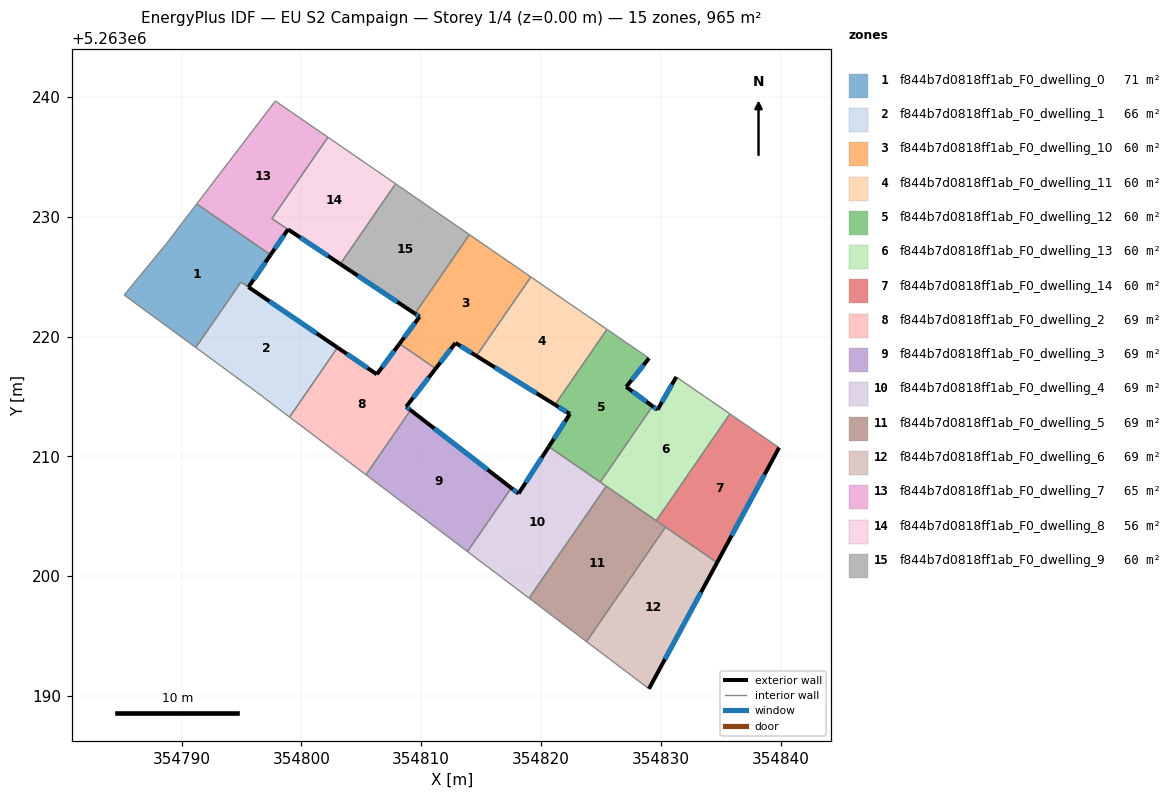
=== STOREY PLAN SPEC (per zone: floor XY polygon, exterior-wall plan segments, windows/doors) ===
zone 1: f844b7d0818ff1ab_F0_dwelling_0  (71.4 m²)
  floor: (354797.43, 5263226.83) (354795.58, 5263224.14) (354794.96, 5263224.56) (354791.18, 5263219.09) (354785.21, 5263223.48) (354788.63, 5263227.63) (354791.27, 5263231.08)
  exterior wall: (354795.58, 5263224.14) – (354797.43, 5263226.83)  [3.3 m]
    window: (354796.02, 5263224.77) – (354796.99, 5263226.20)  [2.8 m²]
  interior walls: 6
zone 2: f844b7d0818ff1ab_F0_dwelling_1  (66.5 m²)
  floor: (354803.01, 5263219.09) (354799.01, 5263213.29) (354796.24, 5263215.38) (354791.19, 5263219.09) (354794.96, 5263224.56) (354795.58, 5263224.14)
  exterior wall: (354803.01, 5263219.09) – (354795.58, 5263224.14)  [9.0 m]
    window: (354801.27, 5263220.27) – (354797.33, 5263222.95)  [7.6 m²]
  interior walls: 5
zone 3: f844b7d0818ff1ab_F0_dwelling_10  (60.3 m²)
  floor: (354819.15, 5263224.98) (354814.61, 5263218.39) (354812.86, 5263219.48) (354811.20, 5263217.33) (354808.19, 5263219.41) (354809.86, 5263221.66) (354809.47, 5263221.92) (354814.02, 5263228.52)
  exterior wall: (354811.20, 5263217.33) – (354812.86, 5263219.48)  [2.7 m]
    window: (354811.59, 5263217.84) – (354812.47, 5263218.97)  [2.3 m²]
  exterior wall: (354809.86, 5263221.66) – (354808.19, 5263219.41)  [2.8 m]
    window: (354809.47, 5263221.14) – (354808.58, 5263219.94)  [2.4 m²]
  exterior wall: (354809.47, 5263221.92) – (354809.86, 5263221.66)  [0.5 m]
    window: (354809.56, 5263221.86) – (354809.77, 5263221.73)  [0.4 m²]
  exterior wall: (354812.86, 5263219.48) – (354814.61, 5263218.39)  [2.1 m]
    window: (354813.27, 5263219.22) – (354814.20, 5263218.65)  [1.7 m²]
  interior walls: 4
zone 4: f844b7d0818ff1ab_F0_dwelling_11  (60.3 m²)
  floor: (354825.50, 5263220.61) (354821.16, 5263214.32) (354814.61, 5263218.39) (354819.15, 5263224.98)
  exterior wall: (354814.61, 5263218.39) – (354821.16, 5263214.32)  [7.7 m]
    window: (354816.15, 5263217.43) – (354819.62, 5263215.28)  [6.5 m²]
  interior walls: 3
zone 5: f844b7d0818ff1ab_F0_dwelling_12  (60.3 m²)
  floor: (354829.01, 5263218.20) (354827.11, 5263215.81) (354829.31, 5263214.20) (354824.94, 5263207.86) (354820.65, 5263210.82) (354822.41, 5263213.55) (354821.16, 5263214.32) (354825.50, 5263220.61)
  exterior wall: (354822.41, 5263213.55) – (354820.65, 5263210.82)  [3.2 m]
    window: (354822.00, 5263212.91) – (354821.06, 5263211.46)  [2.7 m²]
  exterior wall: (354821.16, 5263214.32) – (354822.41, 5263213.55)  [1.5 m]
    window: (354821.46, 5263214.14) – (354822.12, 5263213.73)  [1.2 m²]
  exterior wall: (354827.11, 5263215.81) – (354829.01, 5263218.20)  [3.1 m]
    window: (354827.56, 5263216.37) – (354828.57, 5263217.64)  [2.6 m²]
  exterior wall: (354829.31, 5263214.20) – (354827.11, 5263215.81)  [2.7 m]
    window: (354828.79, 5263214.58) – (354827.62, 5263215.43)  [2.3 m²]
  interior walls: 4
zone 6: f844b7d0818ff1ab_F0_dwelling_13  (60.3 m²)
  floor: (354835.77, 5263213.56) (354829.62, 5263204.64) (354824.94, 5263207.86) (354829.31, 5263214.20) (354829.72, 5263213.90) (354831.29, 5263216.64)
  exterior wall: (354829.72, 5263213.90) – (354829.31, 5263214.20)  [0.5 m]
    window: (354829.62, 5263213.97) – (354829.41, 5263214.13)  [0.4 m²]
  exterior wall: (354831.29, 5263216.64) – (354829.72, 5263213.90)  [3.2 m]
    window: (354830.92, 5263216.00) – (354830.09, 5263214.54)  [2.7 m²]
  interior walls: 5
zone 7: f844b7d0818ff1ab_F0_dwelling_14  (60.3 m²)
  floor: (354839.87, 5263210.73) (354834.69, 5263201.14) (354829.62, 5263204.64) (354835.77, 5263213.56)
  exterior wall: (354834.69, 5263201.14) – (354839.87, 5263210.73)  [10.9 m]
    window: (354835.91, 5263203.39) – (354838.65, 5263208.48)  [9.2 m²]
  interior walls: 4
zone 8: f844b7d0818ff1ab_F0_dwelling_2  (69.0 m²)
  floor: (354811.20, 5263217.33) (354808.74, 5263214.15) (354809.11, 5263213.87) (354805.39, 5263208.47) (354799.01, 5263213.29) (354803.01, 5263219.09) (354806.29, 5263216.86) (354808.19, 5263219.41)
  exterior wall: (354808.74, 5263214.15) – (354811.20, 5263217.33)  [4.0 m]
    window: (354809.32, 5263214.90) – (354810.63, 5263216.59)  [3.4 m²]
  exterior wall: (354809.11, 5263213.87) – (354808.74, 5263214.15)  [0.5 m]
    window: (354809.02, 5263213.93) – (354808.83, 5263214.09)  [0.4 m²]
  exterior wall: (354806.29, 5263216.86) – (354803.01, 5263219.09)  [4.0 m]
    window: (354805.52, 5263217.38) – (354803.78, 5263218.57)  [3.3 m²]
  exterior wall: (354808.19, 5263219.41) – (354806.29, 5263216.86)  [3.2 m]
    window: (354807.74, 5263218.81) – (354806.74, 5263217.46)  [2.7 m²]
  interior walls: 4
zone 9: f844b7d0818ff1ab_F0_dwelling_3  (69.0 m²)
  floor: (354817.52, 5263207.37) (354813.86, 5263202.07) (354805.39, 5263208.47) (354809.11, 5263213.87)
  exterior wall: (354817.52, 5263207.37) – (354809.11, 5263213.87)  [10.6 m]
    window: (354815.54, 5263208.90) – (354811.08, 5263212.34)  [9.0 m²]
  interior walls: 3
zone 10: f844b7d0818ff1ab_F0_dwelling_4  (69.0 m²)
  floor: (354825.44, 5263207.52) (354819.00, 5263198.17) (354813.86, 5263202.07) (354817.52, 5263207.37) (354818.12, 5263206.90) (354820.65, 5263210.82)
  exterior wall: (354818.12, 5263206.90) – (354817.52, 5263207.37)  [0.8 m]
    window: (354817.98, 5263207.01) – (354817.66, 5263207.26)  [0.6 m²]
  exterior wall: (354820.65, 5263210.82) – (354818.12, 5263206.90)  [4.7 m]
    window: (354820.06, 5263209.90) – (354818.72, 5263207.82)  [3.9 m²]
  interior walls: 5
zone 11: f844b7d0818ff1ab_F0_dwelling_5  (69.0 m²)
  floor: (354830.39, 5263204.11) (354823.80, 5263194.55) (354819.00, 5263198.17) (354825.44, 5263207.52)
  interior walls: 5
zone 12: f844b7d0818ff1ab_F0_dwelling_6  (69.0 m²)
  floor: (354834.69, 5263201.14) (354829.01, 5263190.61) (354823.80, 5263194.55) (354830.39, 5263204.11)
  exterior wall: (354829.01, 5263190.61) – (354834.69, 5263201.14)  [12.0 m]
    window: (354830.34, 5263193.08) – (354833.36, 5263198.67)  [10.1 m²]
  interior walls: 3
zone 13: f844b7d0818ff1ab_F0_dwelling_7  (64.5 m²)
  floor: (354802.21, 5263236.64) (354797.53, 5263229.85) (354798.89, 5263228.95) (354797.43, 5263226.83) (354791.27, 5263231.08) (354797.83, 5263239.67)
  exterior wall: (354797.43, 5263226.83) – (354798.89, 5263228.95)  [2.6 m]
    window: (354797.77, 5263227.33) – (354798.54, 5263228.45)  [2.2 m²]
  interior walls: 5
zone 14: f844b7d0818ff1ab_F0_dwelling_8  (56.2 m²)
  floor: (354807.86, 5263232.76) (354803.24, 5263226.06) (354797.53, 5263229.85) (354802.21, 5263236.64)
  exterior wall: (354798.88, 5263228.95) – (354803.24, 5263226.06)  [5.2 m]
    window: (354799.91, 5263228.27) – (354802.22, 5263226.74)  [4.4 m²]
  interior walls: 4
zone 15: f844b7d0818ff1ab_F0_dwelling_9  (60.3 m²)
  floor: (354814.02, 5263228.52) (354809.47, 5263221.92) (354803.24, 5263226.06) (354807.86, 5263232.76)
  exterior wall: (354803.24, 5263226.06) – (354809.47, 5263221.92)  [7.5 m]
    window: (354804.71, 5263225.09) – (354808.01, 5263222.90)  [6.3 m²]
  interior walls: 3

=== DERIVED (storey summary) ===
Building: EU S2 Campaign
Storey: 1 of 4  (floor level z = 0.00 m)
Storey gross floor area: 965.4 m²
Zones on this storey: 15
  - f844b7d0818ff1ab_F0_dwelling_0: floor 71.4 m²; exterior wall 3.3 m (9.8 m²); 1 window(s) 2.8 m²; WWR 28.1%
  - f844b7d0818ff1ab_F0_dwelling_1: floor 66.5 m²; exterior wall 9.0 m (27.0 m²); 1 window(s) 7.6 m²; WWR 28.1%
  - f844b7d0818ff1ab_F0_dwelling_10: floor 60.3 m²; exterior wall 8.0 m (24.1 m²); 4 window(s) 6.8 m²; WWR 28.1%
  - f844b7d0818ff1ab_F0_dwelling_11: floor 60.3 m²; exterior wall 7.7 m (23.2 m²); 1 window(s) 6.5 m²; WWR 28.1%
  - f844b7d0818ff1ab_F0_dwelling_12: floor 60.3 m²; exterior wall 10.5 m (31.5 m²); 4 window(s) 8.9 m²; WWR 28.1%
  - f844b7d0818ff1ab_F0_dwelling_13: floor 60.3 m²; exterior wall 3.7 m (11.0 m²); 2 window(s) 3.1 m²; WWR 28.1%
  - f844b7d0818ff1ab_F0_dwelling_14: floor 60.3 m²; exterior wall 10.9 m (32.7 m²); 1 window(s) 9.2 m²; WWR 28.1%
  - f844b7d0818ff1ab_F0_dwelling_2: floor 69.0 m²; exterior wall 11.6 m (34.9 m²); 4 window(s) 9.8 m²; WWR 28.1%
  - f844b7d0818ff1ab_F0_dwelling_3: floor 69.0 m²; exterior wall 10.6 m (31.9 m²); 1 window(s) 9.0 m²; WWR 28.1%
  - f844b7d0818ff1ab_F0_dwelling_4: floor 69.0 m²; exterior wall 5.4 m (16.3 m²); 2 window(s) 4.6 m²; WWR 28.1%
  - f844b7d0818ff1ab_F0_dwelling_5: floor 69.0 m²
  - f844b7d0818ff1ab_F0_dwelling_6: floor 69.0 m²; exterior wall 12.0 m (35.9 m²); 1 window(s) 10.1 m²; WWR 28.1%
  - f844b7d0818ff1ab_F0_dwelling_7: floor 64.5 m²; exterior wall 2.6 m (7.7 m²); 1 window(s) 2.2 m²; WWR 28.1%
  - f844b7d0818ff1ab_F0_dwelling_8: floor 56.2 m²; exterior wall 5.2 m (15.7 m²); 1 window(s) 4.4 m²; WWR 28.1%
  - f844b7d0818ff1ab_F0_dwelling_9: floor 60.3 m²; exterior wall 7.5 m (22.4 m²); 1 window(s) 6.3 m²; WWR 28.1%
Zone adjacency (shared interzone walls):
  - f844b7d0818ff1ab_F0_dwelling_0 ↔ f844b7d0818ff1ab_F0_dwelling_1
  - f844b7d0818ff1ab_F0_dwelling_0 ↔ f844b7d0818ff1ab_F0_dwelling_7
  - f844b7d0818ff1ab_F0_dwelling_1 ↔ f844b7d0818ff1ab_F0_dwelling_2
  - f844b7d0818ff1ab_F0_dwelling_10 ↔ f844b7d0818ff1ab_F0_dwelling_11
  - f844b7d0818ff1ab_F0_dwelling_10 ↔ f844b7d0818ff1ab_F0_dwelling_2
  - f844b7d0818ff1ab_F0_dwelling_10 ↔ f844b7d0818ff1ab_F0_dwelling_9
  - f844b7d0818ff1ab_F0_dwelling_11 ↔ f844b7d0818ff1ab_F0_dwelling_12
  - f844b7d0818ff1ab_F0_dwelling_12 ↔ f844b7d0818ff1ab_F0_dwelling_13
  - f844b7d0818ff1ab_F0_dwelling_12 ↔ f844b7d0818ff1ab_F0_dwelling_4
  - f844b7d0818ff1ab_F0_dwelling_13 ↔ f844b7d0818ff1ab_F0_dwelling_14
  - f844b7d0818ff1ab_F0_dwelling_13 ↔ f844b7d0818ff1ab_F0_dwelling_4
  - f844b7d0818ff1ab_F0_dwelling_13 ↔ f844b7d0818ff1ab_F0_dwelling_5
  - f844b7d0818ff1ab_F0_dwelling_14 ↔ f844b7d0818ff1ab_F0_dwelling_5
  - f844b7d0818ff1ab_F0_dwelling_14 ↔ f844b7d0818ff1ab_F0_dwelling_6
  - f844b7d0818ff1ab_F0_dwelling_2 ↔ f844b7d0818ff1ab_F0_dwelling_3
  - f844b7d0818ff1ab_F0_dwelling_3 ↔ f844b7d0818ff1ab_F0_dwelling_4
  - f844b7d0818ff1ab_F0_dwelling_4 ↔ f844b7d0818ff1ab_F0_dwelling_5
  - f844b7d0818ff1ab_F0_dwelling_5 ↔ f844b7d0818ff1ab_F0_dwelling_6
  - f844b7d0818ff1ab_F0_dwelling_7 ↔ f844b7d0818ff1ab_F0_dwelling_8
  - f844b7d0818ff1ab_F0_dwelling_8 ↔ f844b7d0818ff1ab_F0_dwelling_9